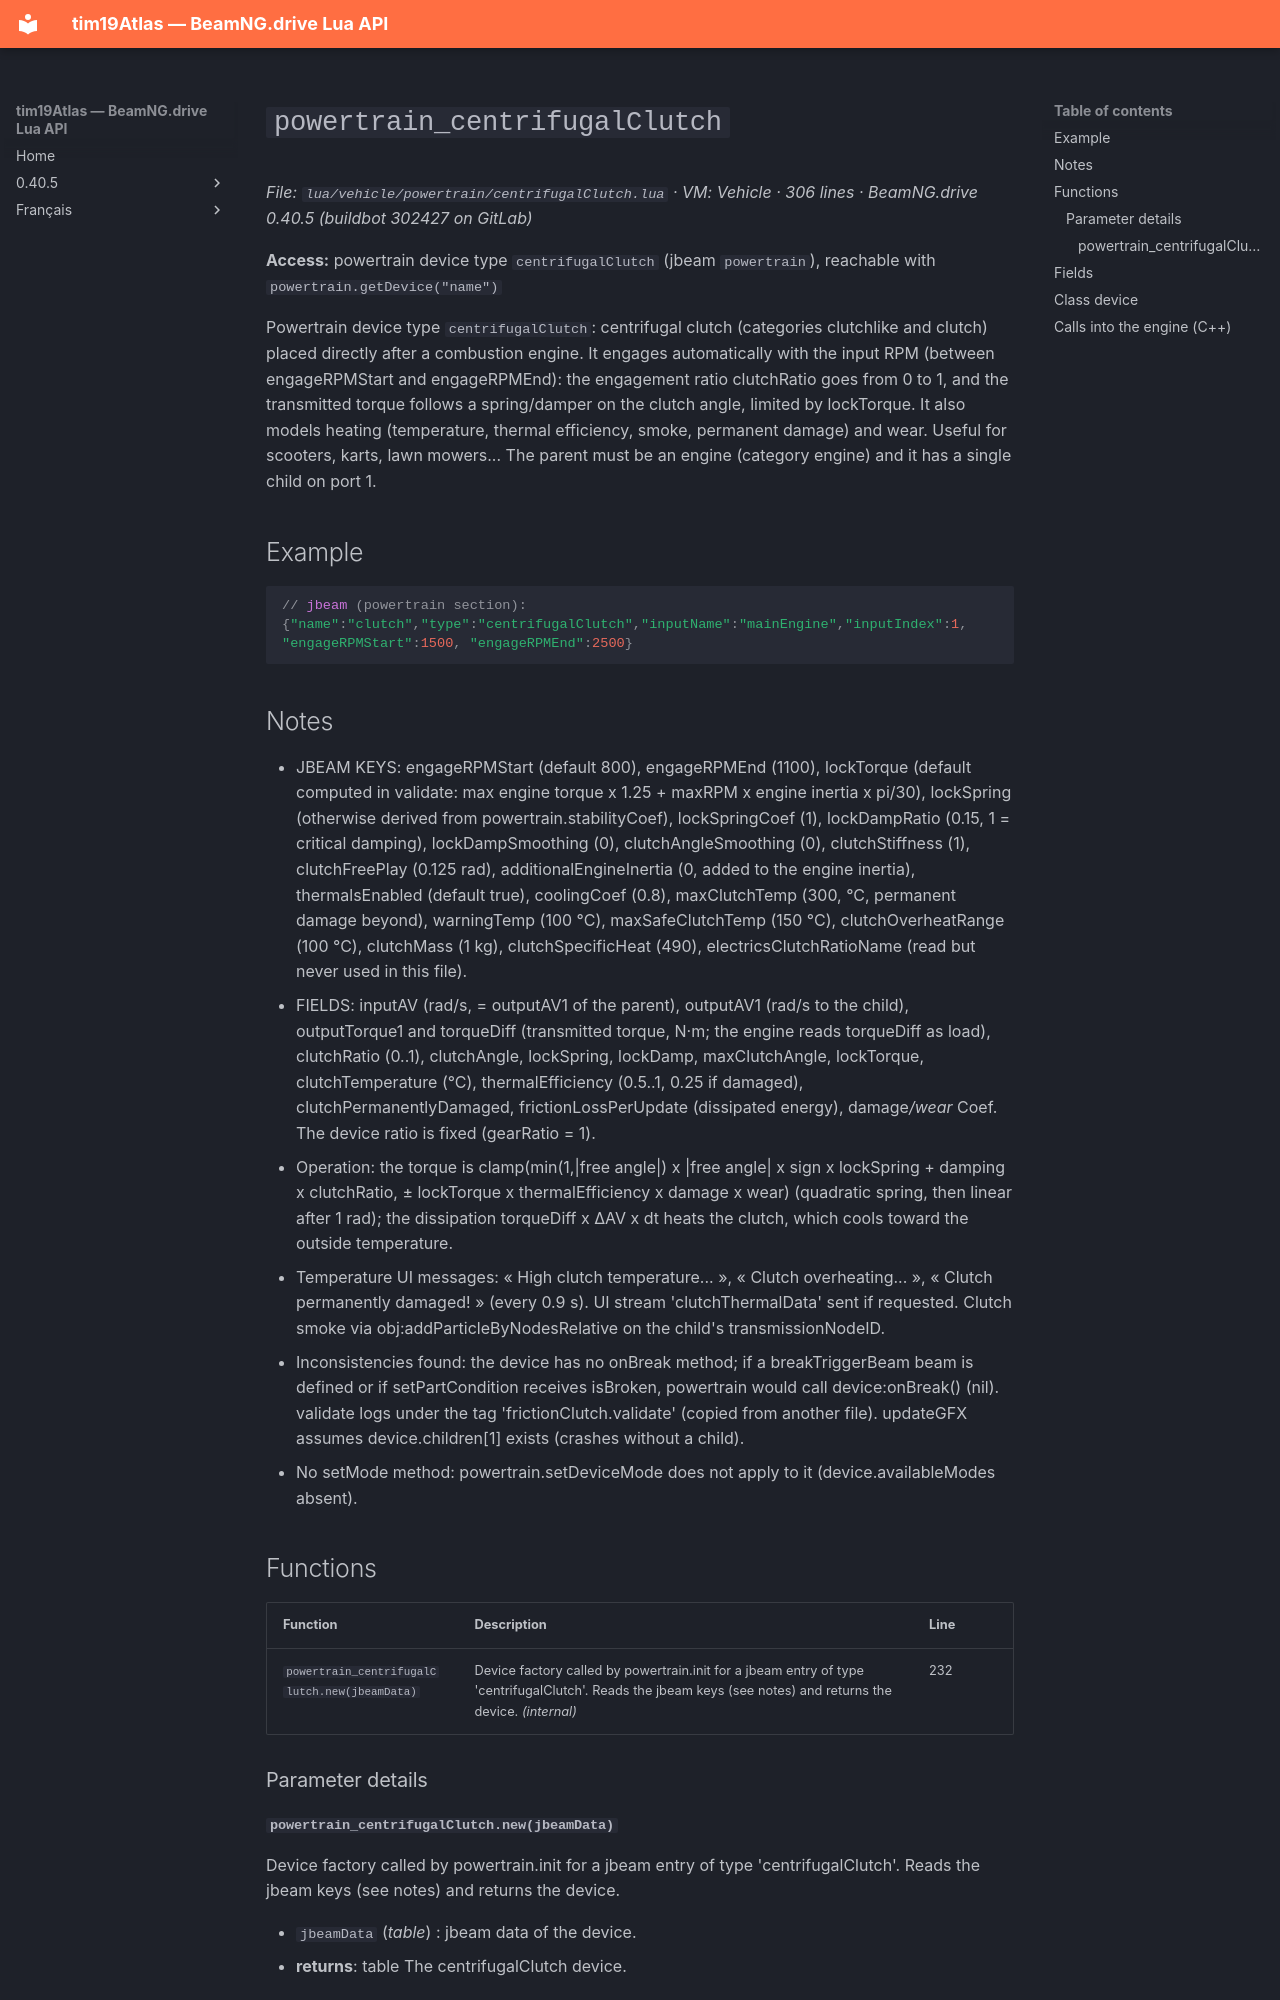

repository: Tim0219800/beamng-lua-atlas · page: 0.40.5/vehicle/powertrain/centrifugalClutch.html · generator: mkdocs

# `powertrain_centrifugalClutch`

*File: `lua/vehicle/powertrain/centrifugalClutch.lua` · VM: Vehicle · 306 lines · BeamNG.drive 0.40.5 (buildbot 302427 on GitLab)*

**Access:** powertrain device type `centrifugalClutch` (jbeam `powertrain`), reachable with `powertrain.getDevice("name")`

Powertrain device type `centrifugalClutch`: centrifugal clutch (categories clutchlike and clutch) placed directly after a combustion engine. It engages automatically with the input RPM (between engageRPMStart and engageRPMEnd): the engagement ratio clutchRatio goes from 0 to 1, and the transmitted torque follows a spring/damper on the clutch angle, limited by lockTorque. It also models heating (temperature, thermal efficiency, smoke, permanent damage) and wear. Useful for scooters, karts, lawn mowers... The parent must be an engine (category engine) and it has a single child on port 1.

## Example

```lua
// jbeam (powertrain section): {"name":"clutch","type":"centrifugalClutch","inputName":"mainEngine","inputIndex":1, "engageRPMStart":1500, "engageRPMEnd":2500}
```

## Notes

- JBEAM KEYS: engageRPMStart (default 800), engageRPMEnd (1100), lockTorque (default computed in validate: max engine torque x 1.25 + maxRPM x engine inertia x pi/30), lockSpring (otherwise derived from powertrain.stabilityCoef), lockSpringCoef (1), lockDampRatio (0.15, 1 = critical damping), lockDampSmoothing (0), clutchAngleSmoothing (0), clutchStiffness (1), clutchFreePlay (0.125 rad), additionalEngineInertia (0, added to the engine inertia), thermalsEnabled (default true), coolingCoef (0.8), maxClutchTemp (300, °C, permanent damage beyond), warningTemp (100 °C), maxSafeClutchTemp (150 °C), clutchOverheatRange (100 °C), clutchMass (1 kg), clutchSpecificHeat (490), electricsClutchRatioName (read but never used in this file).
- FIELDS: inputAV (rad/s, = outputAV1 of the parent), outputAV1 (rad/s to the child), outputTorque1 and torqueDiff (transmitted torque, N·m; the engine reads torqueDiff as load), clutchRatio (0..1), clutchAngle, lockSpring, lockDamp, maxClutchAngle, lockTorque, clutchTemperature (°C), thermalEfficiency (0.5..1, 0.25 if damaged), clutchPermanentlyDamaged, frictionLossPerUpdate (dissipated energy), damage*/wear* Coef. The device ratio is fixed (gearRatio = 1).
- Operation: the torque is clamp(min(1,|free angle|) x |free angle| x sign x lockSpring + damping x clutchRatio, ± lockTorque x thermalEfficiency x damage x wear) (quadratic spring, then linear after 1 rad); the dissipation torqueDiff x ΔAV x dt heats the clutch, which cools toward the outside temperature.
- Temperature UI messages: « High clutch temperature... », « Clutch overheating... », « Clutch permanently damaged! » (every 0.9 s). UI stream 'clutchThermalData' sent if requested. Clutch smoke via obj:addParticleByNodesRelative on the child's transmissionNodeID.
- Inconsistencies found: the device has no onBreak method; if a breakTriggerBeam beam is defined or if setPartCondition receives isBroken, powertrain would call device:onBreak() (nil). validate logs under the tag 'frictionClutch.validate' (copied from another file). updateGFX assumes device.children[1] exists (crashes without a child).
- No setMode method: powertrain.setDeviceMode does not apply to it (device.availableModes absent).

## Functions

| Function | Description | Line |
|---|---|---|
| `powertrain_centrifugalClutch.new(jbeamData)` | Device factory called by powertrain.init for a jbeam entry of type 'centrifugalClutch'. Reads the jbeam keys (see notes) and returns the device. *(internal)* | 232 |

### Parameter details
